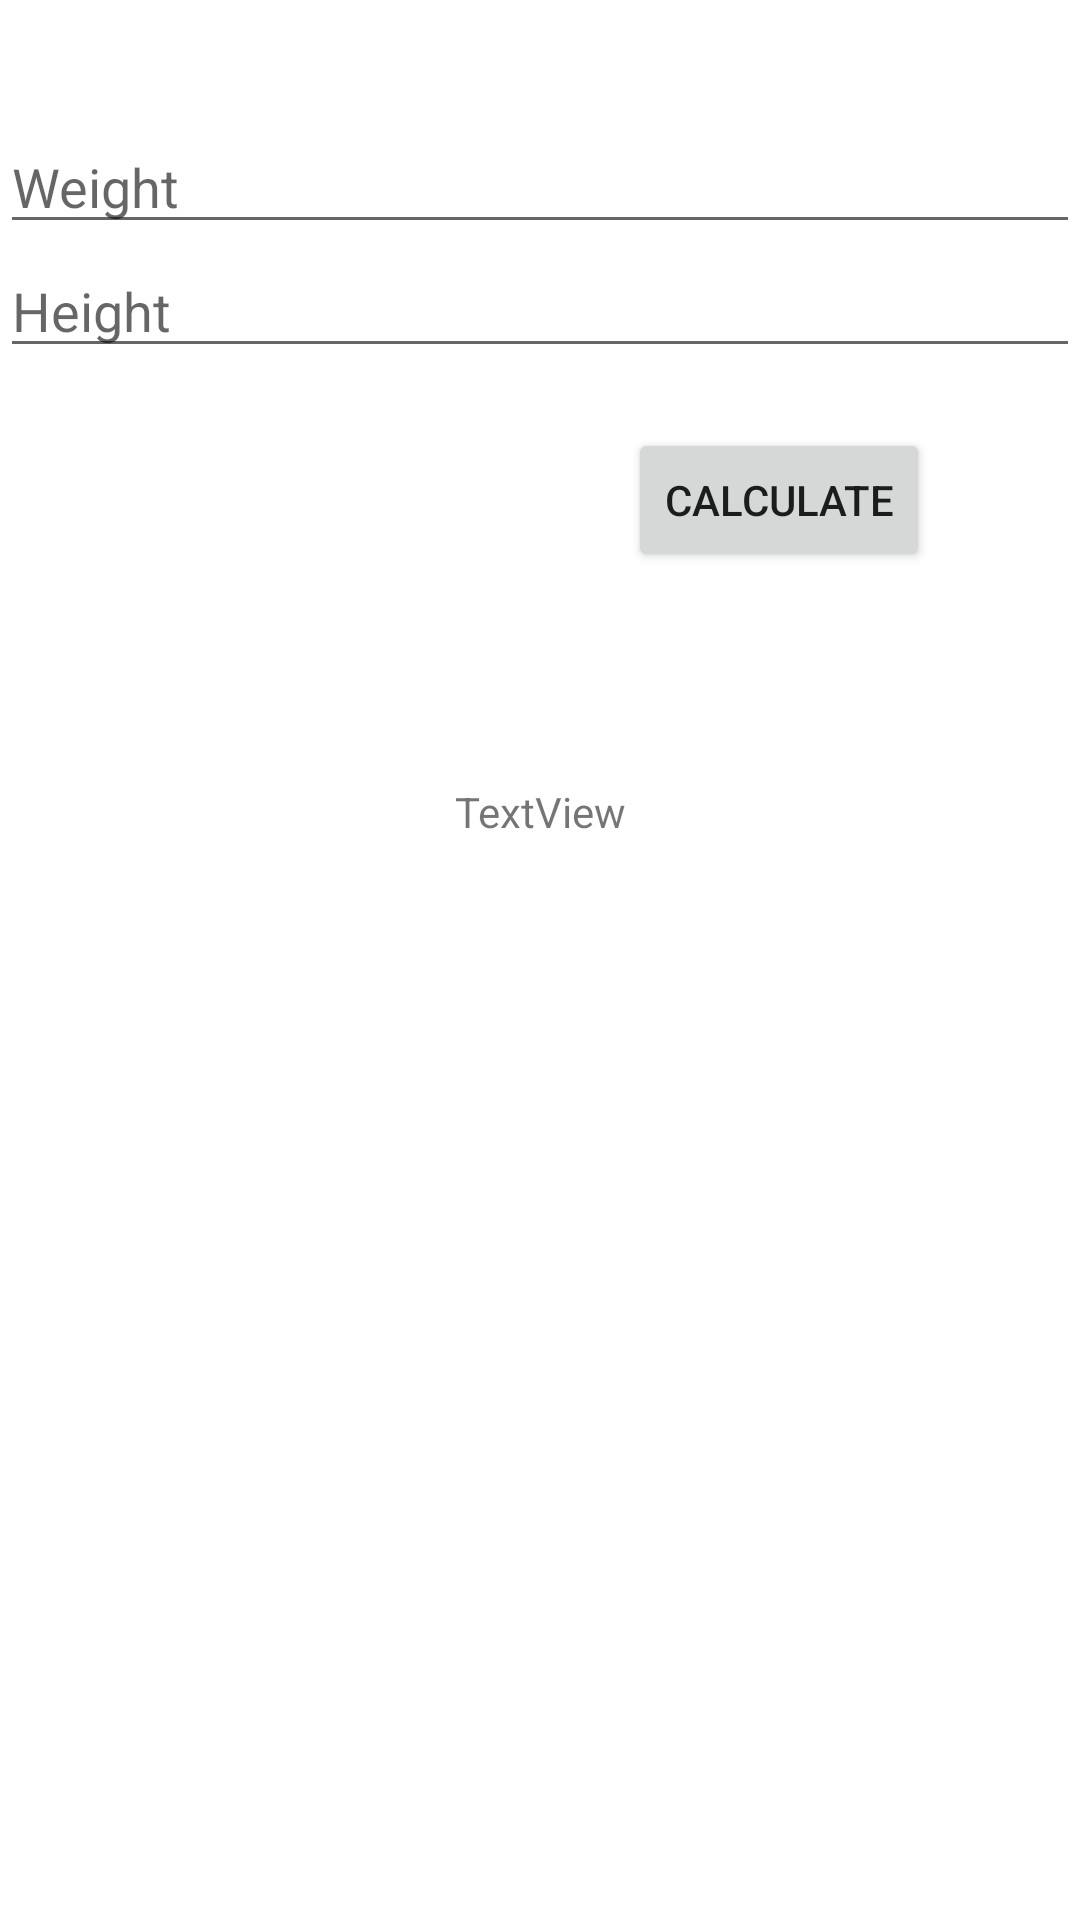

The Android layout XML behind this screen, and the referenced resources:
<!-- AndroidManifest.xml: application theme AppTheme -->
<!-- res/layout/activity_calculate_b_m_i.xml -->
<?xml version="1.0" encoding="utf-8"?>
<androidx.constraintlayout.widget.ConstraintLayout xmlns:android="http://schemas.android.com/apk/res/android"
    xmlns:app="http://schemas.android.com/apk/res-auto"
    xmlns:tools="http://schemas.android.com/tools"
    android:layout_width="match_parent"
    android:layout_height="match_parent"
    tools:context=".Activities.CalculateBMI">

    <EditText
        android:id="@+id/weightValue"
        android:layout_width="0dp"
        android:layout_height="wrap_content"
        android:layout_marginTop="40dp"
        android:ems="10"
        android:hint="Weight"
        android:inputType="textPersonName"
        app:layout_constraintEnd_toEndOf="parent"
        app:layout_constraintStart_toStartOf="parent"
        app:layout_constraintTop_toTopOf="parent" />

    <EditText
        android:id="@+id/heightValue"
        android:layout_width="0dp"
        android:layout_height="wrap_content"
        android:ems="10"
        android:hint="Height"
        android:inputType="textPersonName"
        app:layout_constraintEnd_toEndOf="parent"
        app:layout_constraintStart_toStartOf="parent"
        app:layout_constraintTop_toBottomOf="@+id/weightValue" />

    <Button
        android:id="@+id/btnCalculate"
        android:layout_width="wrap_content"
        android:layout_height="wrap_content"
        android:layout_marginTop="20dp"
        android:layout_marginEnd="50dp"
        android:text="Calculate"
        app:layout_constraintEnd_toEndOf="parent"
        app:layout_constraintTop_toBottomOf="@+id/heightValue" />

    <TextView
        android:id="@+id/bmiValue"
        android:layout_width="wrap_content"
        android:layout_height="wrap_content"
        android:layout_marginBottom="360dp"
        android:text="TextView"
        app:layout_constraintBottom_toBottomOf="parent"
        app:layout_constraintEnd_toEndOf="parent"
        app:layout_constraintStart_toStartOf="parent" />
</androidx.constraintlayout.widget.ConstraintLayout>
<!-- resources referenced by this layout -->
<resources>
  <style name="AppTheme" parent="Theme.MaterialComponents.Light.NoActionBar">
          
          <item name="colorPrimary">@color/colorPrimary</item>
          <item name="colorPrimaryDark">@color/colorPrimaryDark</item>
          <item name="colorAccent">@color/colorAccent</item>
          <item name="materialButtonStyle">@style/Widget.MyApp.MyButton</item>
      </style>
  <color name="colorPrimary">#6200EE</color>
  <color name="colorPrimaryDark">#3700B3</color>
  <color name="colorAccent">#03DAC5</color>
  <style name="Widget.MyApp.MyButton" parent="Widget.MaterialComponents.Button">
          <item name="backgroundTint">@color/colorSecondary</item>
      </style>
  <color name="colorSecondary">#03DAC5</color>
</resources>
